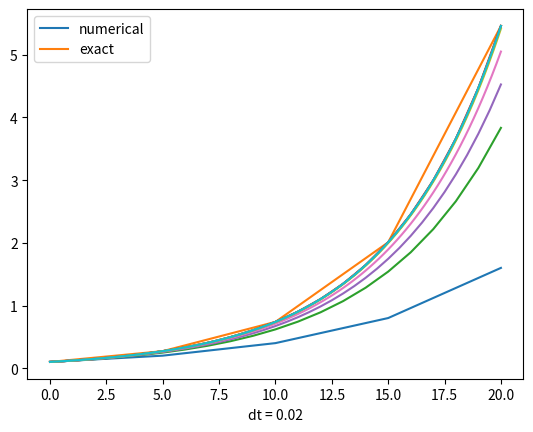

Write Python code to recreate this figure.
import numpy as np
import matplotlib.pyplot as plt
def f(u,t):
    return u/5


def ForwardEuler(f, U0, T, N):
    t = np.zeros(N+1)
    u = np.zeros(N+1)
    u[0] = U0
    t[0] = 0
    dt = T/N
    for n in range(N):
        t[n+1] = t[n] + dt
        u[n+1] = u[n] + dt*f(u[n], t[n])
    return u, t

def u_exact(t):
    return 0.1*np.exp(0.2*t)


for N in [4,20,40,100,1000]:
    U0 = 0.1
    T = 20
    u,t = ForwardEuler(f,U0,T,N)
    plt.plot(t,u)
    plt.plot(t,u_exact(t))
    plt.legend(["numerical", "exact"])
    plt.xlabel(f"dt = {T/N}")
    plt.show()

"""
Terminal> py .\simple_ODE_func.py
"""
